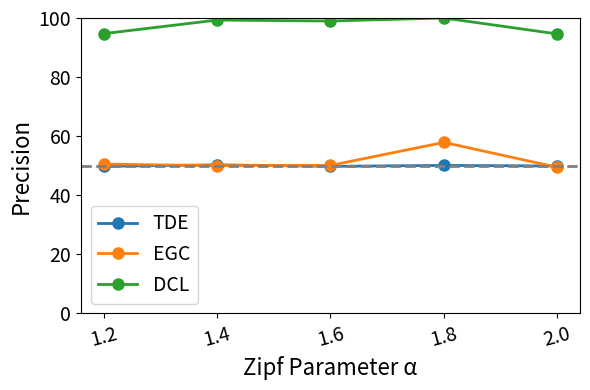

Reproduce this figure in Python. (Note: this script raises an exception after producing the figure.)
import numpy as np
import matplotlib.pyplot as plt

# 数据密度和算法
alphas = ['1.2', '1.4', '1.6', '1.8', '2.0']  # 新的x轴值：zipf参数alpha
algorithms = ['TDE', 'EGC', 'DCL']

# 示例数据，每个指标对应一个二维数组：行表示不同的alpha值，列表示不同的算法
data = {
    'Precision': np.array([[49.8, 50.55, 94.7],    
                          [50.28, 50, 99.3],
                          [49.79, 50.1, 98.98],
                          [50.1, 57.9, 100],
                          [49.9, 49.47, 94.6]]),
    'Recall': np.array([[54.9093, 76.5479, 94.9002],    
                       [50.94436, 95.68765, 99.3],
                       [53.7, 88.04034, 98.96],
                       [48.44 , 87.85696, 100],
                       [46.78064, 90.54, 94.8004]]),
    'F1-score': np.array([[52.23, 60.89, 94.8],     
                         [50.61, 65.68, 99.3],
                         [51.24, 63.86, 98.97],
                         [48.72, 69.8, 100],
                         [48.29, 63.98, 94.7]]),
    'FE Time': np.array([[2844, 2.03, 18.7],
                        [2839, 2.03, 10.37],
                        [2822.81, 1.99, 8.18],
                        [2814, 2, 7.64],
                        [2814.33, 2, 7.39]])
}

# 设置柱状图的宽度
bar_width = 0.2
index = np.arange(len(alphas))

# 绘制四个独立的图
metrics = list(data.keys())
for i, metric in enumerate(metrics):
    plt.figure(figsize=(6, 4))
    
    if metric != 'FE Time':  # 对于Precision, Recall, F1-score使用折线图
        # 绘制折线图
        for j in range(len(algorithms)):
            plt.plot(index, data[metric][:, j], marker='o', linewidth=2, 
                    markersize=8, label=algorithms[j])
        # 设置y轴范围为[0,100]
        plt.ylim(0, 100)
        # 添加50%的水平虚线
        plt.axhline(y=50, color='gray', linestyle='--', linewidth=2)
    else:  # FE Time保持使用柱状图
        # 绘制柱状图
        for j in range(len(algorithms)):
            plt.bar(index + j * bar_width, data[metric][:, j], bar_width, 
                    label=algorithms[j], alpha=1.0)
        plt.yscale('log')
        plt.xticks(index + bar_width, alphas, fontsize=14, rotation=15)
    
    if metric != 'FE Time':
        plt.xticks(index, alphas, fontsize=14, rotation=15)
    
    # 添加标签
    plt.xlabel('Zipf Parameter α', fontsize=16)  # 更新x轴标签
    if metric == 'FE Time':
        plt.ylabel(f'{metric} (log scale, s)', fontsize=16)
    else:
        plt.ylabel(metric, fontsize=16)
    plt.legend(fontsize=14)
    plt.tick_params(axis='y', labelsize=14)
    
    # 调整布局
    plt.tight_layout()
    # 保存为pdf格式
    plt.savefig(f'fig/RQ2-Zipf-{metric}.pdf', format='pdf', dpi=300, transparent=False)
    plt.close()
